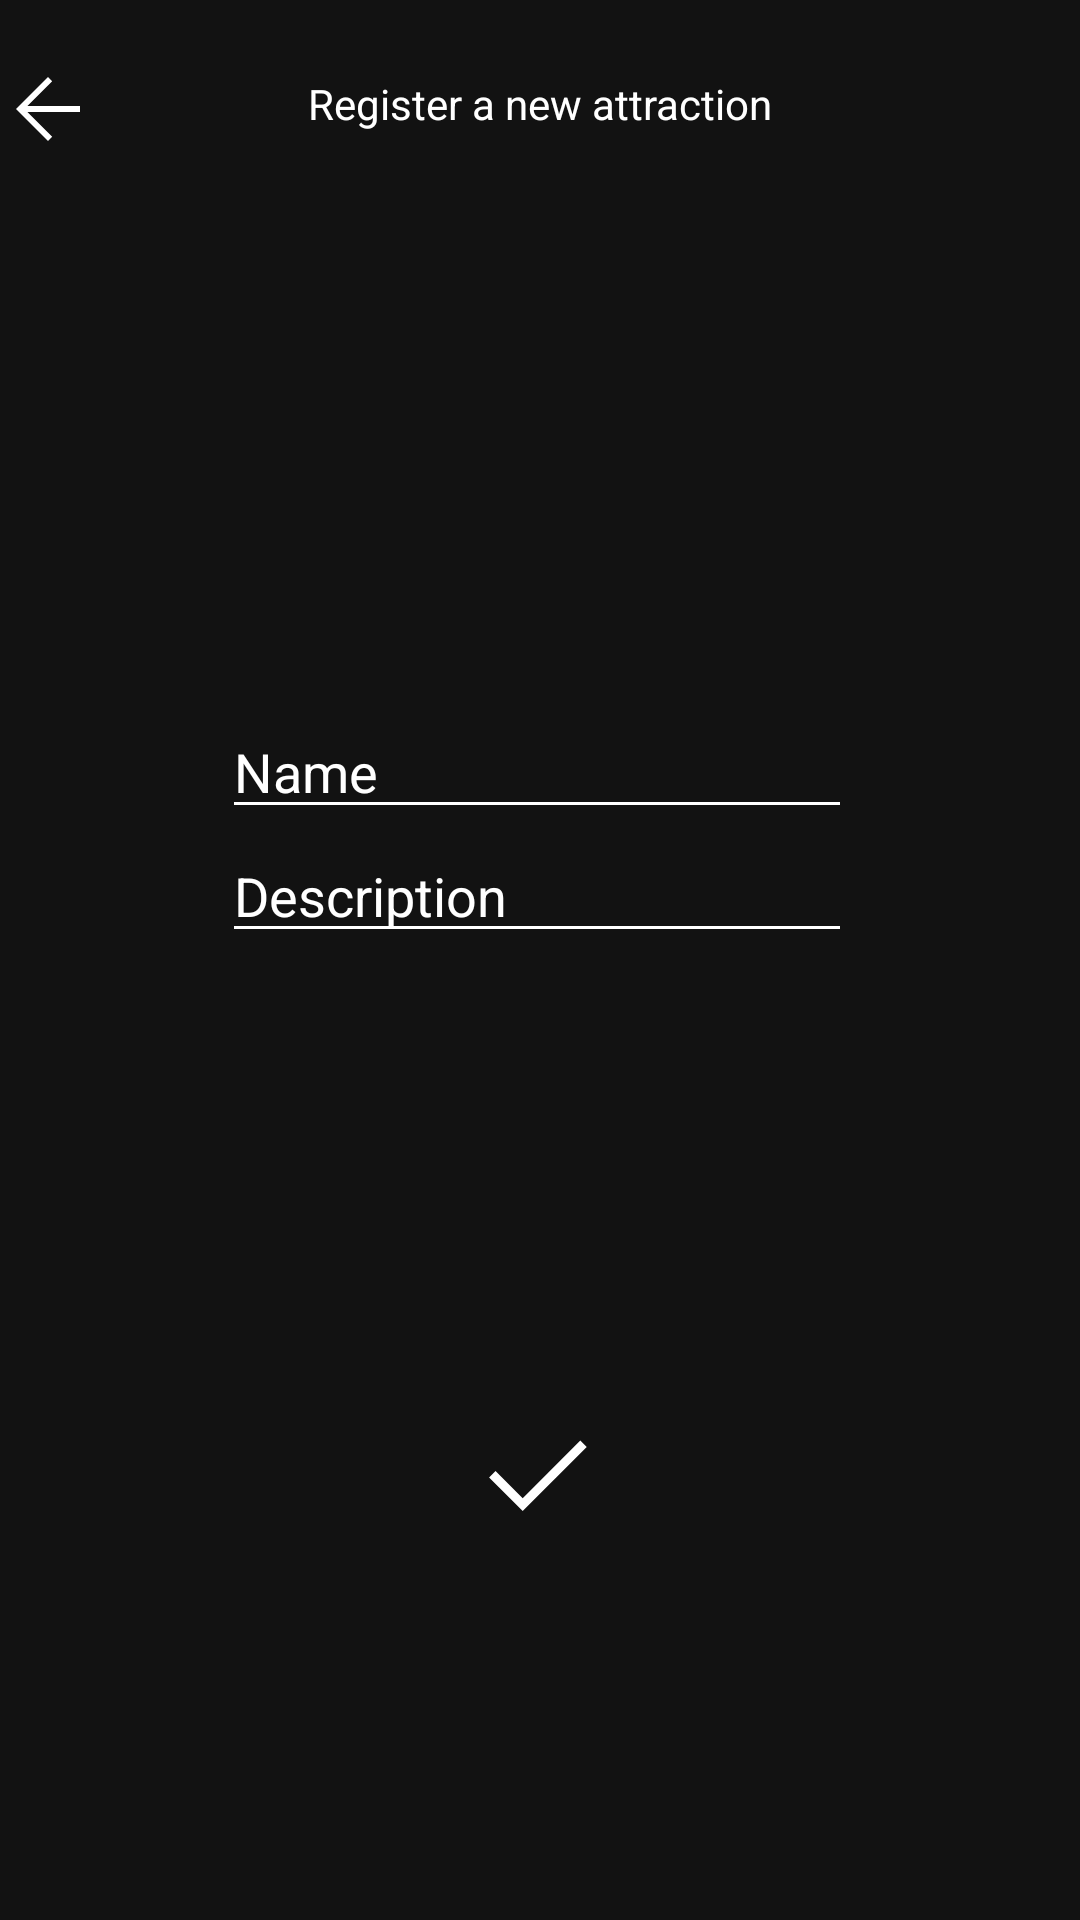

Here is an Android app screen rendered from its layout file. Give the layout XML and the strings, colors and styles it references.
<!-- AndroidManifest.xml: application theme Theme.S354378_mappe3 -->
<!-- res/layout/create_attraction.xml -->
<?xml version="1.0" encoding="utf-8"?>
<androidx.constraintlayout.widget.ConstraintLayout xmlns:android="http://schemas.android.com/apk/res/android"
    xmlns:app="http://schemas.android.com/apk/res-auto"
    xmlns:tools="http://schemas.android.com/tools"
    android:layout_width="match_parent"
    android:layout_height="match_parent"
    android:background="#121212"
    tools:context=".CreateAttractionActivity">

    <TextView
        android:id="@+id/textView"
        android:layout_width="wrap_content"
        android:layout_height="wrap_content"
        android:text="@string/title"
        android:textColor="#FFFFFF"
        app:layout_constraintBottom_toBottomOf="parent"
        app:layout_constraintEnd_toEndOf="parent"
        app:layout_constraintStart_toStartOf="parent"
        app:layout_constraintTop_toTopOf="parent"
        app:layout_constraintVertical_bias="0.04" />

    <LinearLayout
        android:id="@+id/linearLayout"
        android:layout_width="212dp"
        android:layout_height="140dp"
        android:orientation="vertical"
        app:layout_constraintBottom_toBottomOf="parent"
        app:layout_constraintEnd_toEndOf="parent"
        app:layout_constraintStart_toStartOf="parent"
        app:layout_constraintTop_toTopOf="parent"
        app:layout_constraintVertical_bias="0.47000003">

        <androidx.appcompat.widget.AppCompatEditText
            android:id="@+id/input_name"
            android:layout_width="wrap_content"
            android:layout_height="wrap_content"
            android:backgroundTint="#FFFFFF"
            android:ems="10"
            android:hint="@string/label_name"
            android:importantForAutofill="no"
            android:inputType="textPersonName"
            android:text=""
            android:textColor="#FFFFFF"
            android:textColorHint="@color/white" />


        <androidx.appcompat.widget.AppCompatEditText
            android:id="@+id/input_description"
            android:layout_width="wrap_content"
            android:layout_height="wrap_content"
            android:backgroundTint="#FFFFFF"
            android:ems="10"
            android:hint="@string/label_description"
            android:importantForAutofill="no"
            android:inputType="textPersonName"
            android:text=""
            android:textColor="#FFFFFF"
            android:textColorHint="@color/white" />


    </LinearLayout>

    <androidx.appcompat.widget.AppCompatButton
        android:id="@+id/btnReturn"
        android:layout_width="wrap_content"
        android:layout_height="wrap_content"
        android:layout_marginVertical="10dp"
        android:background="@android:color/transparent"
        android:drawableStart="@drawable/arrow_back_48px"
        android:textColor="#FFFFFF"
        app:layout_constraintBottom_toBottomOf="parent"
        app:layout_constraintEnd_toEndOf="parent"
        app:layout_constraintHorizontal_bias="0.0"
        app:layout_constraintStart_toStartOf="parent"
        app:layout_constraintTop_toTopOf="parent"
        app:layout_constraintVertical_bias="0.004" />

    <androidx.appcompat.widget.AppCompatButton
        android:id="@+id/btnSubmit"
        android:layout_width="wrap_content"
        android:layout_height="wrap_content"
        android:layout_marginVertical="10dp"
        android:background="@android:color/transparent"
        android:drawableTop="@drawable/done_48px"
        android:textColor="#FFFFFF"
        app:layout_constraintBottom_toBottomOf="parent"
        app:layout_constraintEnd_toEndOf="parent"
        app:layout_constraintHorizontal_bias="0.498"
        app:layout_constraintStart_toStartOf="parent"
        app:layout_constraintTop_toTopOf="parent"
        app:layout_constraintVertical_bias="0.828" />

</androidx.constraintlayout.widget.ConstraintLayout>
<!-- resources referenced by this layout -->
<resources>
  <!-- drawable arrow_back_48px (drawable) -->
  <vector xmlns:android="http://schemas.android.com/apk/res/android"
      android:width="32dp"
      android:height="32dp"
      android:viewportWidth="48"
      android:viewportHeight="48">
    <path
        android:fillColor="@android:color/white"
        android:pathData="M24,40 L8,24 24,8 26.1,10.1 13.7,22.5H40V25.5H13.7L26.1,37.9Z"/>
  </vector>
  <!-- drawable done_48px (drawable) -->
  <vector xmlns:android="http://schemas.android.com/apk/res/android"
      android:width="48dp"
      android:height="48dp"
      android:viewportWidth="48"
      android:viewportHeight="48">
    <path
        android:fillColor="@android:color/white"
        android:pathData="M18.9,35.7 L7.7,24.5 9.85,22.35 18.9,31.4 38.1,12.2 40.25,14.35Z"/>
  </vector>
  <string name="label_description">Description</string>
  <string name="label_name">Name</string>
  <string name="title">Register a new attraction</string>
  <style name="Theme.S354378_mappe3" parent="Theme.MaterialComponents.DayNight.DarkActionBar">
          
          <item name="colorPrimary">@color/purple_500</item>
          <item name="colorPrimaryVariant">@color/purple_700</item>
          <item name="colorOnPrimary">@color/white</item>
          
          <item name="colorSecondary">@color/teal_200</item>
          <item name="colorSecondaryVariant">@color/teal_700</item>
          <item name="colorOnSecondary">@color/black</item>
          
          <item name="android:statusBarColor" tools:targetApi="l">?attr/colorPrimaryVariant</item>
          
      </style>
  <!-- not gathered from this repository: default colours our renderer supplied (Android Studio template values) -->
  <color name="purple_500">#FF6200EE</color>
  <color name="purple_700">#FF3700B3</color>
  <color name="teal_200">#FF03DAC5</color>
  <color name="teal_700">#FF018786</color>
  <color name="black">#FF000000</color>
  <color name="white">#FFFFFFFF</color>
</resources>
